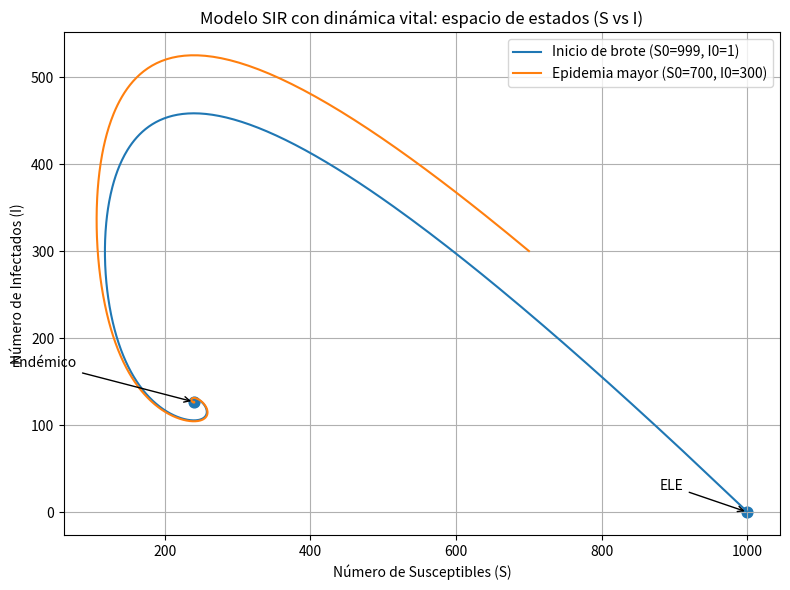

This chart was generated by the following Python code:
import numpy as np
import matplotlib.pyplot as plt

# Modelo SIR con dinámica vital (nacimiento/muerte) pero petit pretty
def sir_vital_deriv(state, t, beta, gamma, mu, N):
    S, I = state
    dS = mu*N - beta*S*I - mu*S
    dI = beta*S*I - (gamma + mu)*I
    return np.array([dS, dI])

# Runge-Kutta 4th order integrator
def rk4(f, y0, t, args=()):
    y = np.zeros((len(t), len(y0)), dtype=float)
    y[0] = y0
    for k in range(1, len(t)):
        h = t[k] - t[k-1]
        tk = t[k-1]
        yk = y[k-1]
        k1 = f(yk, tk, *args)
        k2 = f(yk + 0.5*h*k1, tk + 0.5*h, *args)
        k3 = f(yk + 0.5*h*k2, tk + 0.5*h, *args)
        k4 = f(yk + h*k3, tk + h, *args)
        y[k] = yk + (h/6.0)*(k1 + 2*k2 + 2*k3 + k4)
    return y

# [redacted]
N = 1000
beta = 0.5 / N     # transmisión
gamma = 0.1        # recuperación
mu = 0.02          # nacimiento/muerte
R0 = (beta * N) / (gamma + mu)
T = 300.0
dt = 0.1
t = np.arange(0.0, T + dt, dt)

# Condiciones iniciales (2 escenarios)
ICs = {
    "Inicio de brote (S0=999, I0=1)": np.array([999.0, 1.0]),
    "Epidemia mayor (S0=700, I0=300)": np.array([700.0, 300.0])
}

# Simulación de trayectorias
trajectories = {}
for label, y0 in ICs.items():
    traj = rk4(sir_vital_deriv, y0, t, args=(beta, gamma, mu, N))
    traj = np.clip(traj, a_min=0.0, a_max=N)
    trajectories[label] = traj

# Libre de enferemedad(ELE): I* = 0, S* = N
S_ele = N
I_ele = 0.0

# Endémico: S* = (gamma + mu)/beta, I* = (mu/(gamma + mu))*(N - S*)
S_end = (gamma + mu) / beta
I_end = (mu / (gamma + mu)) * (N - S_end)

# Impresión de resultados
print("Parámetros:")
print(f"  N = {N}, beta = {beta:.6f}, gamma = {gamma}, mu = {mu}")
print(f"  R0 = {R0:.4f} (> 1)\n")
print("Puntos de equilibrio:")
print(f"  ELE (Libre de enfermedad): S* = {S_ele:.4f}, I* = {I_ele:.4f}")
print(f"  Endémico:                  S* = {S_end:.4f}, I* = {I_end:.4f}")

# Grafica de las trayectorias en el espacio de estados (S vs I)
plt.figure(figsize=(8,6))
for label, traj in trajectories.items():
    S, I = traj[:,0], traj[:,1]
    plt.plot(S, I, label=label)
# Marcar equilibrios
plt.scatter([S_ele, S_end], [I_ele, I_end], s=60, marker='o')
plt.annotate("ELE", (S_ele, I_ele), xytext=(S_ele-120, I_ele+25), arrowprops=dict(arrowstyle="->"))
plt.annotate("Endémico", (S_end, I_end), xytext=(S_end-250, I_end+40), arrowprops=dict(arrowstyle="->"))
plt.xlabel("Número de Susceptibles (S)")
plt.ylabel("Número de Infectados (I)")
plt.title("Modelo SIR con dinámica vital: espacio de estados (S vs I)")
plt.legend(loc="best")
plt.grid(True)
plt.tight_layout()
plt.show()
